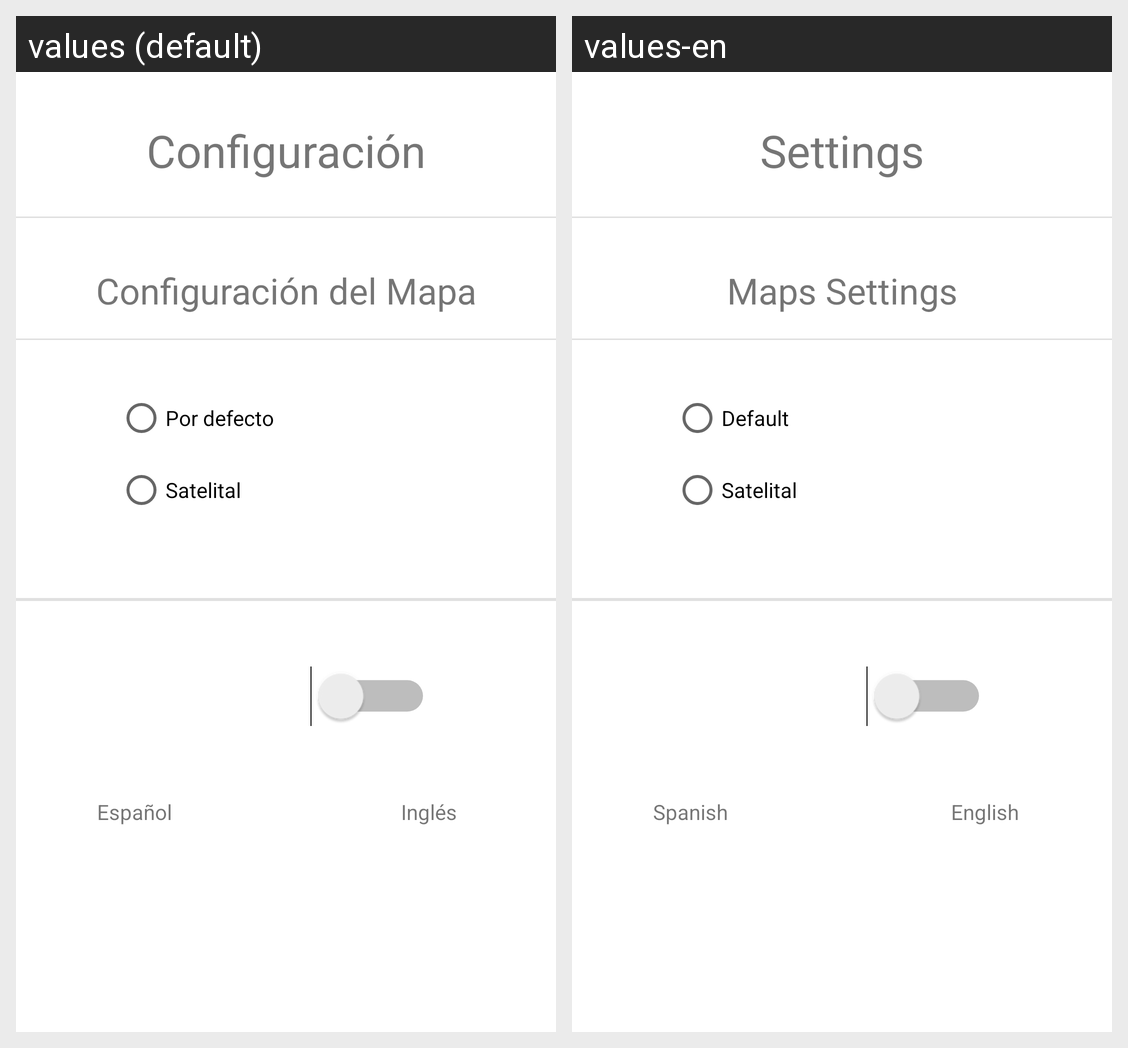

Strings drawn on this Android screen and how each of the app's shown locales translates them:
Android screen res/layout/fragment_config.xml rendered under 2 locales, left to right: values (default), values-en. Device: Nexus 5 (rendered at 1080×1920; each locale shown at half size, 540×960, under a caption strip naming it); theme Theme.ExploradorDeLugaresTuristicos.
Strings drawn on this screen, with the default value and each locale's value (text and hints the layout hard-codes, and strings that could not be matched under every locale, appear in the picture but are not listed):

configuracion
  values: Configuración
  values-en: Settings

configuracion_mapa
  values: Configuración del Mapa
  values-en: Maps Settings

por_defecto
  values: Por defecto
  values-en: Default

satelital
  values: Satelital
  values-en: Satelital

ingles
  values: Inglés
  values-en: English
